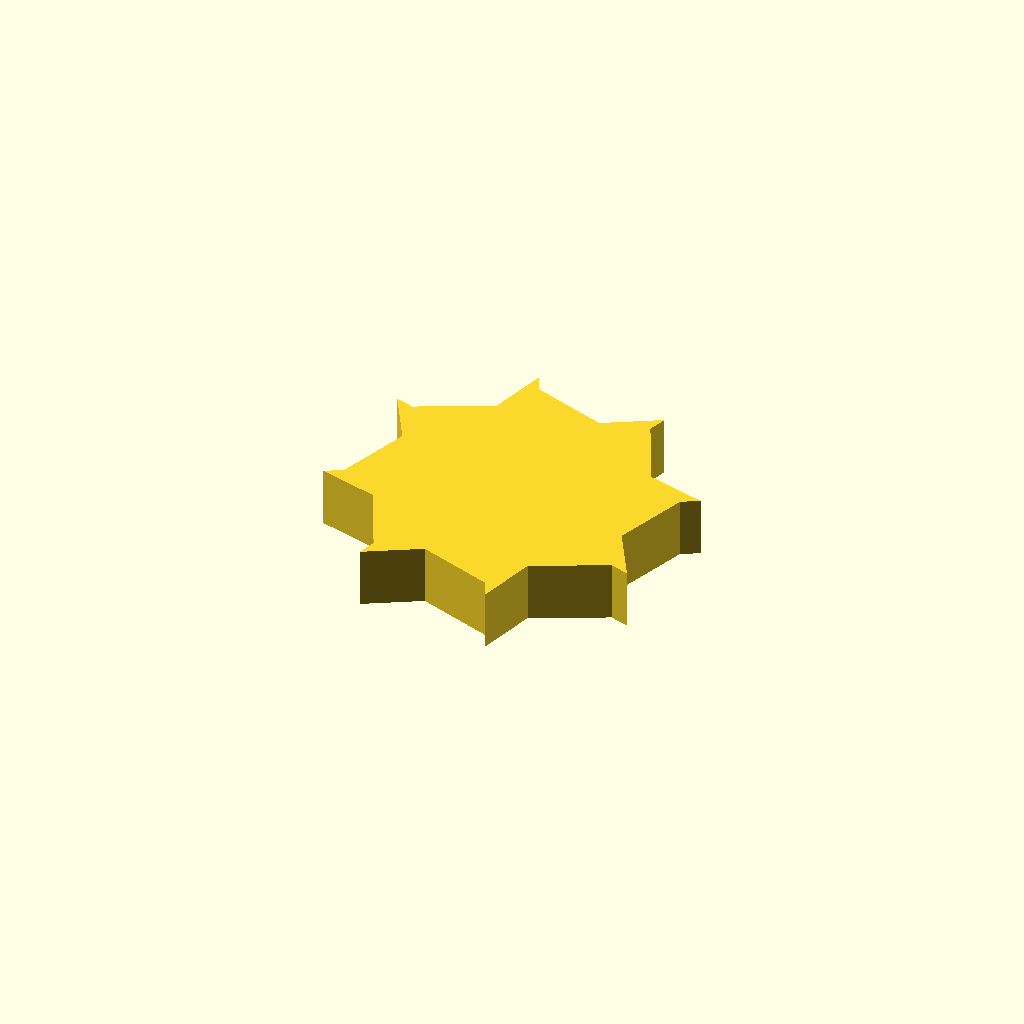
Cell 1: rendered with the file's own defaults.
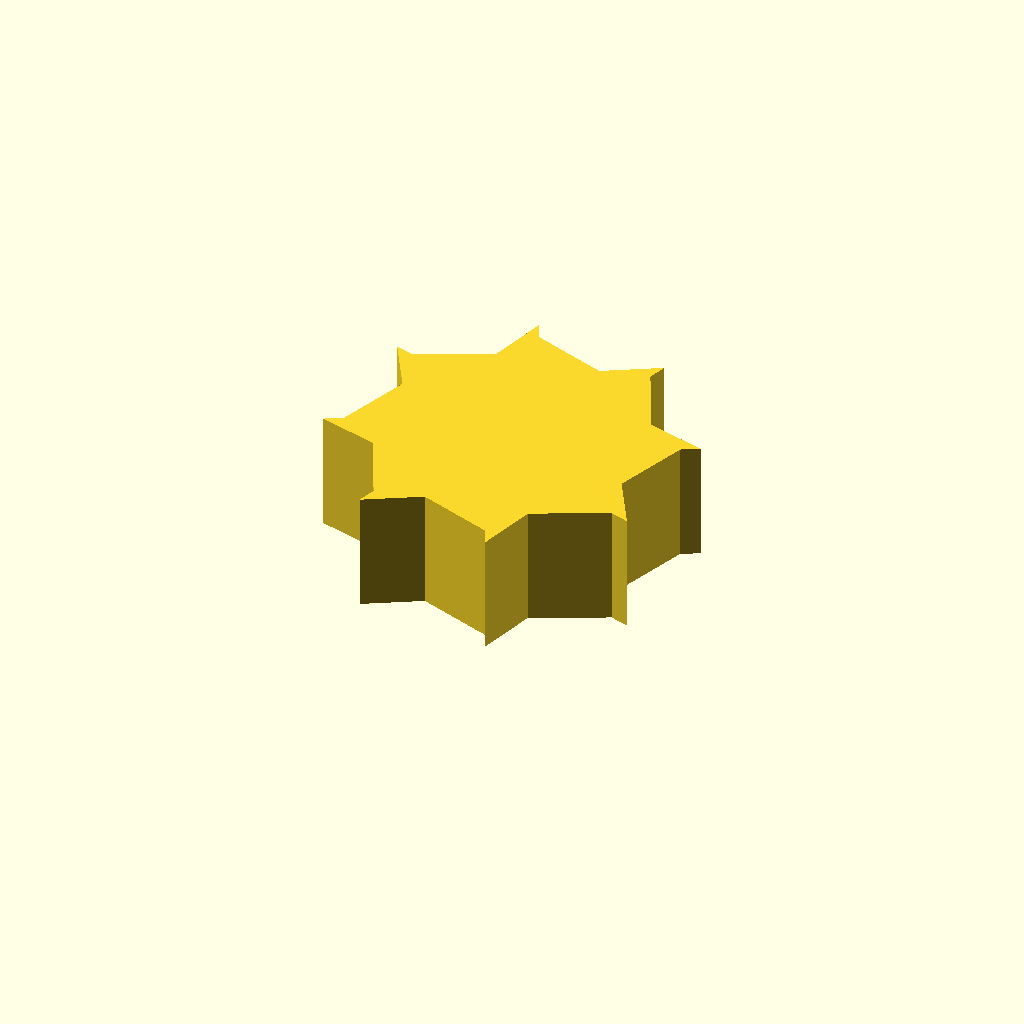
Cell 2: profile_height = 20 (everything else at default).
One fixed orthographic camera (rotation 55°, 0°, 25°; colour scheme Cornfield) for every cell.
OpenSCAD source file optional_data/data/sketch1/fanrotors/part_0083.scad:
$fn = 32;

// ----------------------------------------------------------------------
// Fan rotor section: 8 blades, 22 mm hub radius, 8 mm blades
// ----------------------------------------------------------------------

// --- parameters (mm) ---
profile_height = 10;      // extrusion height
profile_points = 24;      // points of the closed outline

profile = [[50.081, 23.553], [54.483, 35.964], [57.378, 37.46], [47.447, 40.184], [41.784, 52.072], [42.773, 55.178], [33.825, 50.081], [21.415, 54.483], [19.918, 57.378], [17.194, 47.447], [5.306, 41.784], [2.201, 42.773], [7.297, 33.825], [2.895, 21.415], [0, 19.918], [9.931, 17.194], [15.594, 5.306], [14.605, 2.201], [23.553, 7.297], [35.964, 2.895], [37.46, 0], [40.184, 9.931], [52.072, 15.594], [55.178, 14.605]];  // single closed polygon, 24 points, counter clockwise

// --- the one profile operation ---
linear_extrude(height = profile_height) polygon(points = profile);
Customizer parameters (derived from the source; name, type, default, range or options):
profile_height: number, default 10
profile_points: number, default 24
